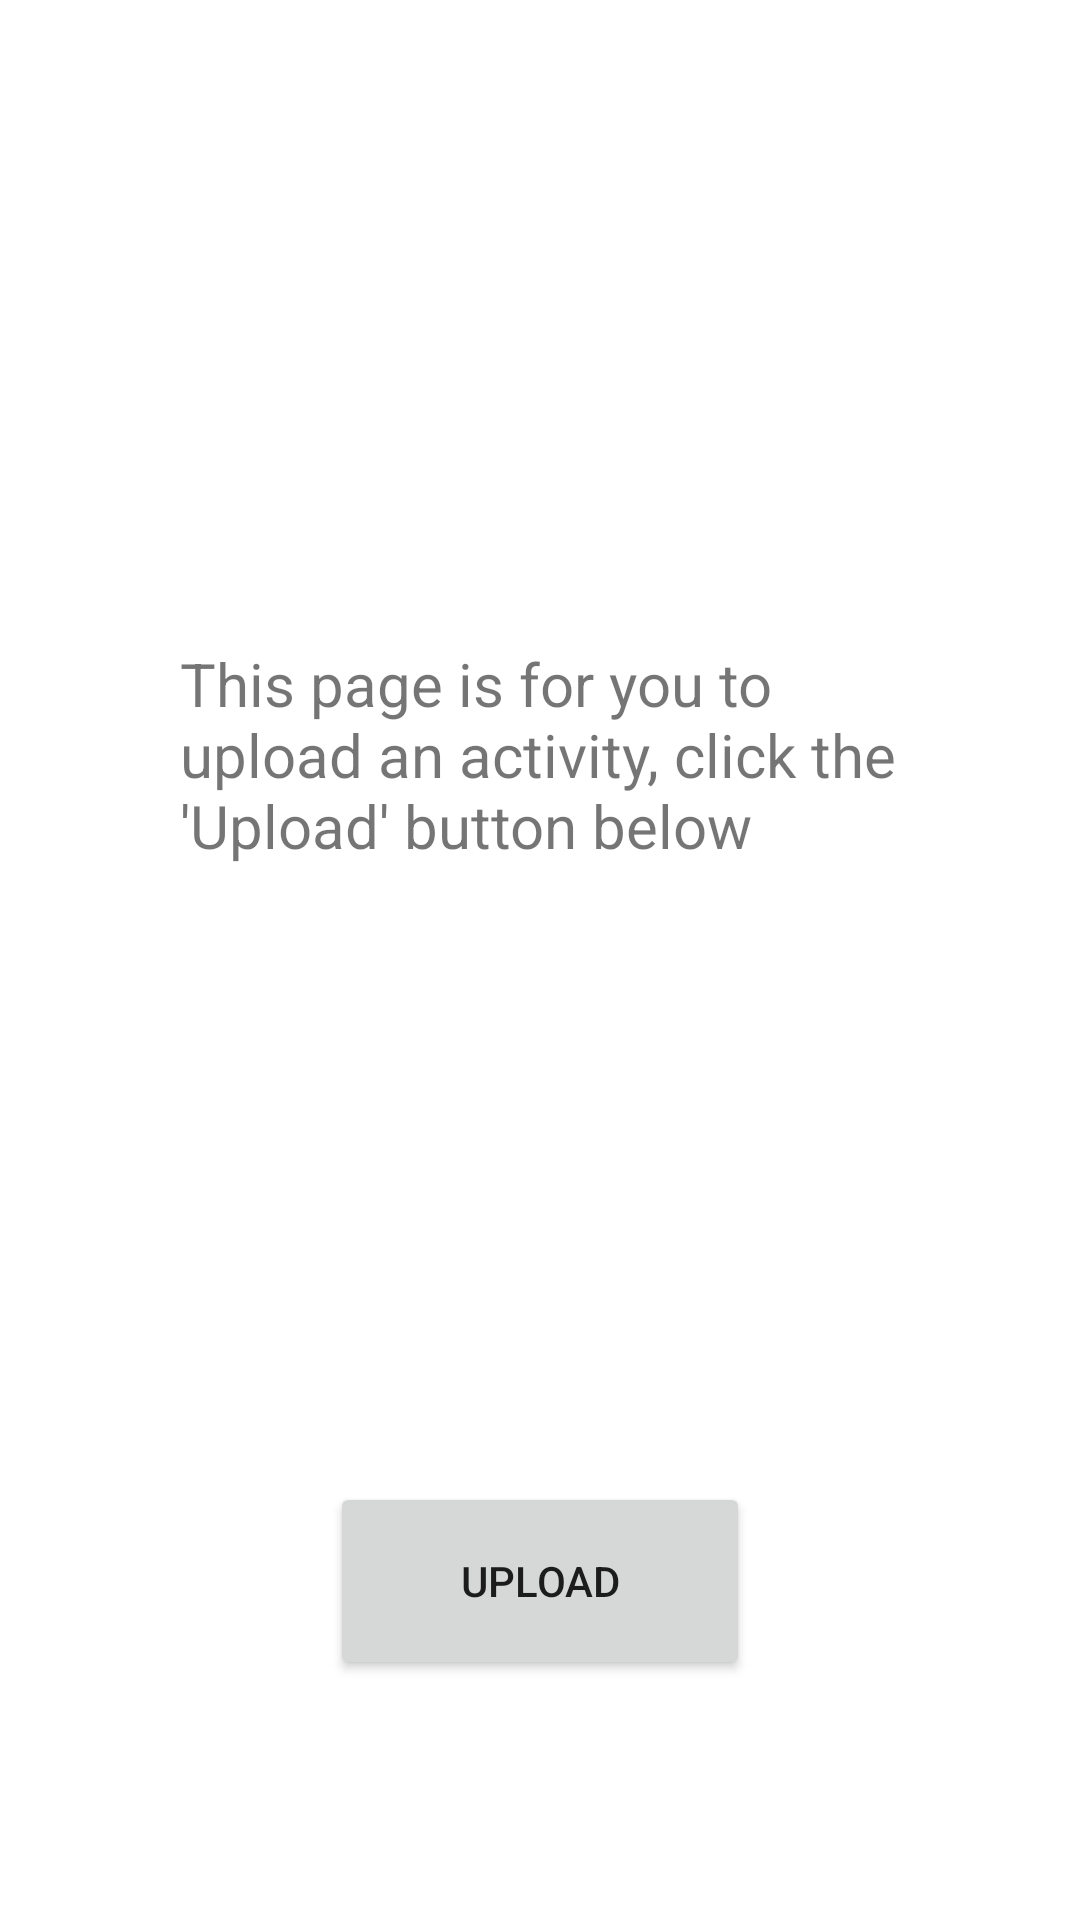

Write the Android layout XML for this screen, with the resource values it uses.
<!-- AndroidManifest.xml: application theme Theme.GeoStatus -->
<!-- res/layout/fragment_activity.xml -->
<?xml version="1.0" encoding="utf-8"?>
<androidx.constraintlayout.widget.ConstraintLayout xmlns:android="http://schemas.android.com/apk/res/android"
    xmlns:app="http://schemas.android.com/apk/res-auto"
    xmlns:tools="http://schemas.android.com/tools"
    android:layout_width="match_parent"
    android:layout_height="match_parent"
    tools:context=".ui.activity.ActivityFragment">

    <Button
        android:id="@+id/uploadButton"
        android:layout_width="140dp"
        android:layout_height="66dp"
        android:layout_marginBottom="80dp"
        android:text="Upload"
        android:textAlignment="center"
        app:icon="@android:drawable/stat_notify_sync"
        app:iconGravity="textStart"
        app:layout_constraintBottom_toBottomOf="parent"
        app:layout_constraintEnd_toEndOf="parent"
        app:layout_constraintHorizontal_bias="0.5"
        app:layout_constraintStart_toStartOf="parent" />

    <FrameLayout
        android:id="@+id/frameLayout"
        android:layout_width="0dp"
        android:layout_height="0dp"
        android:layout_marginStart="60dp"
        android:layout_marginTop="80dp"
        android:layout_marginEnd="60dp"
        android:layout_marginBottom="10dp"
        app:layout_constraintBottom_toTopOf="@id/activityName"
        app:layout_constraintEnd_toEndOf="parent"
        app:layout_constraintStart_toStartOf="parent"
        app:layout_constraintTop_toTopOf="parent">


        <ImageView
            android:id="@+id/activityImageView"
            android:layout_width="match_parent"
            android:layout_height="match_parent"
            android:src="@color/purple_200"
            android:visibility="invisible"
            tools:layout_editor_absoluteX="162dp"
            tools:layout_editor_absoluteY="100dp" />

        <TextView
            android:id="@+id/activityPlaceholder"
            android:layout_width="wrap_content"
            android:layout_height="wrap_content"
            android:layout_gravity="center"
            android:text="This page is for you to upload an activity, click the 'Upload' button below"
            android:textSize="20dp" />

        <ProgressBar
            android:id="@+id/activityProgressBar"
            style="?android:attr/progressBarStyle"
            android:layout_width="wrap_content"
            android:layout_height="wrap_content"
            android:layout_gravity="center"
            android:visibility="invisible" />

    </FrameLayout>

    <TextView
        android:id="@+id/activityName"
        android:layout_width="250dp"
        android:layout_height="wrap_content"
        android:layout_marginBottom="10dp"
        android:inputType="textMultiLine"
        android:lines="2"
        android:maxLines="2"
        android:textSize="20dp"
        app:layout_constraintBottom_toTopOf="@id/uploadButton"
        app:layout_constraintEnd_toEndOf="parent"
        app:layout_constraintHorizontal_bias="0.5"
        app:layout_constraintStart_toStartOf="parent" />


</androidx.constraintlayout.widget.ConstraintLayout>
<!-- resources referenced by this layout -->
<resources>
  <style name="Theme.GeoStatus" parent="Theme.MaterialComponents.DayNight.DarkActionBar">
          
          <item name="colorPrimary">@color/purple_500</item>
          <item name="colorPrimaryVariant">@color/purple_700</item>
          <item name="colorOnPrimary">@color/white</item>
          
          <item name="colorSecondary">@color/teal_200</item>
          <item name="colorSecondaryVariant">@color/teal_700</item>
          <item name="colorOnSecondary">@color/black</item>
          
          <item name="android:statusBarColor">?attr/colorPrimaryVariant</item>
          
      </style>
  <!-- not gathered from this repository: default colours our renderer supplied (Android Studio template values) -->
  <color name="purple_200">#FFBB86FC</color>
  <color name="purple_500">#FF6200EE</color>
  <color name="purple_700">#FF3700B3</color>
  <color name="teal_200">#FF03DAC5</color>
  <color name="teal_700">#FF018786</color>
  <color name="black">#FF000000</color>
  <color name="white">#FFFFFFFF</color>
</resources>
